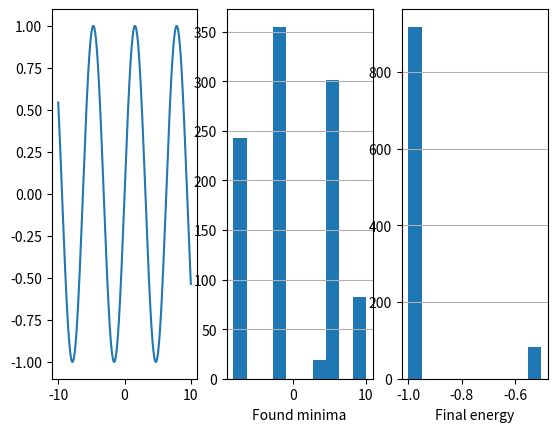

Here is the Python script that generated this plot:
'''
Implementation of the simulated annealing algorithm.
'''

import numpy as np
import matplotlib.pyplot as plt
from random import uniform
from math import exp, cos, sin, log

interval = (-10, 10)

# Function to optimize
def f(x):
    return sin(x)

def clip(x):
    a, b = interval
    return max(min(x, b), a)

def random_start():
    a, b = interval
    return a + (b - a) * np.random.random_sample()
    #return uniform(a, b)

def cost_function(x):
    return f(x)

# Find a random point around x
def random_neighbour(x, fraction=1):
    amplitude = (max(interval) - min(interval)) * fraction / 10
    delta = (-amplitude/2) + amplitude * np.random.random_sample()
    return clip(x + delta)

def acceptance_probability(cost, new_cost, temperature):
    if new_cost < cost:
        return 1
    else:
        return np.exp(- (new_cost - cost) / temperature)

# Defines the criteria of acceptance of the new state / cost
def MetropolisCriteria(delta, temperature):
    if delta < 0:
        return True
    if(np.random.random() < exp(-delta / temperature)):
        return True
    return False

# Compute temperature of the system (cooling linearly or by step)
def temperature(fraction):
    return max(0.01, min(1, 1 - fraction))

# Annealing process
def annealing(maxsteps = 1000):
    state = random_start()
    # print("initial state: " + str(state))
    cost = cost_function(state)
    states, costs = [state], [cost]
    for step in range(maxsteps):
        fraction = step / float(maxsteps)
        T = temperature(fraction)
        new_state = random_neighbour(state, fraction)
        new_cost = cost_function(new_state)

        if(MetropolisCriteria(new_cost - cost, T)):
            state, cost = new_state, new_cost
            states.append(state)
            costs.append(cost)
    
    return state, cost_function(state), states, costs


found_solutions_states = []
found_solutions_costs  = []
for i in range(0, 1000):
    print("iteration " + str(i))
    state, cost, states, costs = annealing(maxsteps=1000)
    found_solutions_states.append(state)
    found_solutions_costs.append(cost)

# print(state, cost)


plt.subplot(131)
xs = np.arange(min(interval), max(interval), 0.01)
ys = (list(map(f, xs)))
plt.plot(xs, ys)
plt.subplot(132)
n, bins, patches = plt.hist(x=found_solutions_states)
plt.grid(axis='y')
plt.xlabel('Found minima')
maxfreq = n.max()
plt.subplot(133)
n, bins, patches = plt.hist(x=found_solutions_costs)
plt.grid(axis='y')
plt.xlabel('Final energy')
maxfreq = n.max()
plt.show()


# plt.figure()
# plt.subplot(131)
# plt.plot(states)
# plt.subplot(132)
# plt.plot(costs)
# plt.subplot(133)
# # Plot the minimal value found
# xs = np.arange(min(interval), max(interval), 0.01)
# ys = (list(map(f, xs)))
# plt.plot(xs, ys)
# plt.axvline(x=state, color='r')
# plt.show()
